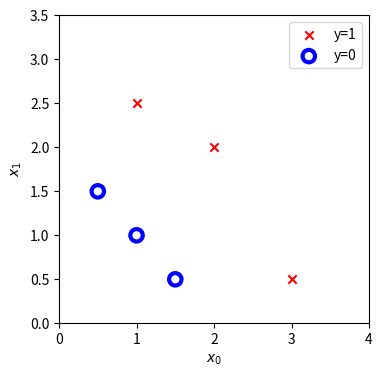
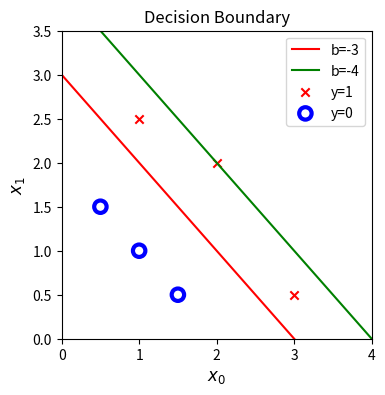

Python code for these plots, in order:
## Cost Function for Logistic Regression
#Import essential packages
import numpy as np
import matplotlib.pyplot as plt
#Dataset
X_train = np.array([[0.5, 1.5], [1,1], [1.5, 0.5], [3, 0.5], [2, 2], [1, 2.5]])  #(m,n)
y_train = np.array([0, 0, 0, 1, 1, 1])                                           #(m,)

#Visualize the above dataset 
fig,ax = plt.subplots(1,1,figsize = (4,4))

def plot_data(X,y,ax,pos_label = "y=1",neg_label = "y=0",loc="best",s=80):
    
    pos = y == 1
    neg = y == 0
    pos = pos.reshape(-1,)
    neg = neg.reshape(-1,)
    
    ax.scatter(X[pos,0],X[pos,1],c='r',marker = 'x',label = pos_label)
    ax.scatter(X[neg,0],X[neg,1],facecolors='none',edgecolors = 'b',marker = 'o',label = neg_label,s=80,lw=3)
    ax.legend(loc=loc)
    
    ax.figure.canvas.toolbar_visible = False
    ax.figure.canvas.header_visible  = False
    ax.figure.canvas.footere_visible = False
    
    ax.axis([0,4,0,3.5])
    ax.set_xlabel("$x_0$")
    ax.set_ylabel("$x_1$")
    plt.show()
  
plot_data(X_train,y_train,ax)

#Defining the sigmoid function
def sigmoid(z):
    g = 1/(1+np.exp(-z))
    return g

#Defining the cost function
def cost_logistic(X,y,w,b):
    m = X.shape[0]
    cost = 0.0
    for i in range(m):
        z_i = np.dot(X[i],w)+b
        f_wb_i = sigmoid(z_i)
        cost += -y[i]*np.log(f_wb_i)-(1-y[i])*np.log(1-f_wb_i)
    cost = cost/m
    return cost

w_tmp = np.array([1,1]) #w1,w2,w3
b_tmp = -3 
b_tmp_2 = -4
print(cost_logistic(X_train,y_train,w_tmp,b_tmp))

#Decision Boundary
x0 = np.arange(6)
x1 = 3-x0
x1_other = 4-x0

fig,ax = plt.subplots(1,1,figsize = (4,4))
ax.plot(x0,x1,c='r',label ="b=-3")
ax.plot(x0,x1_other,c='g',label="b=-4")
ax.axis([0,4,0,3.5])

plot_data(X_train,y_train,ax)
plt.legend(loc = 'upper right')
ax.set_ylabel('$x_1$', fontsize=12)
ax.set_xlabel('$x_0$', fontsize=12)
plt.title("Decision Boundary")





